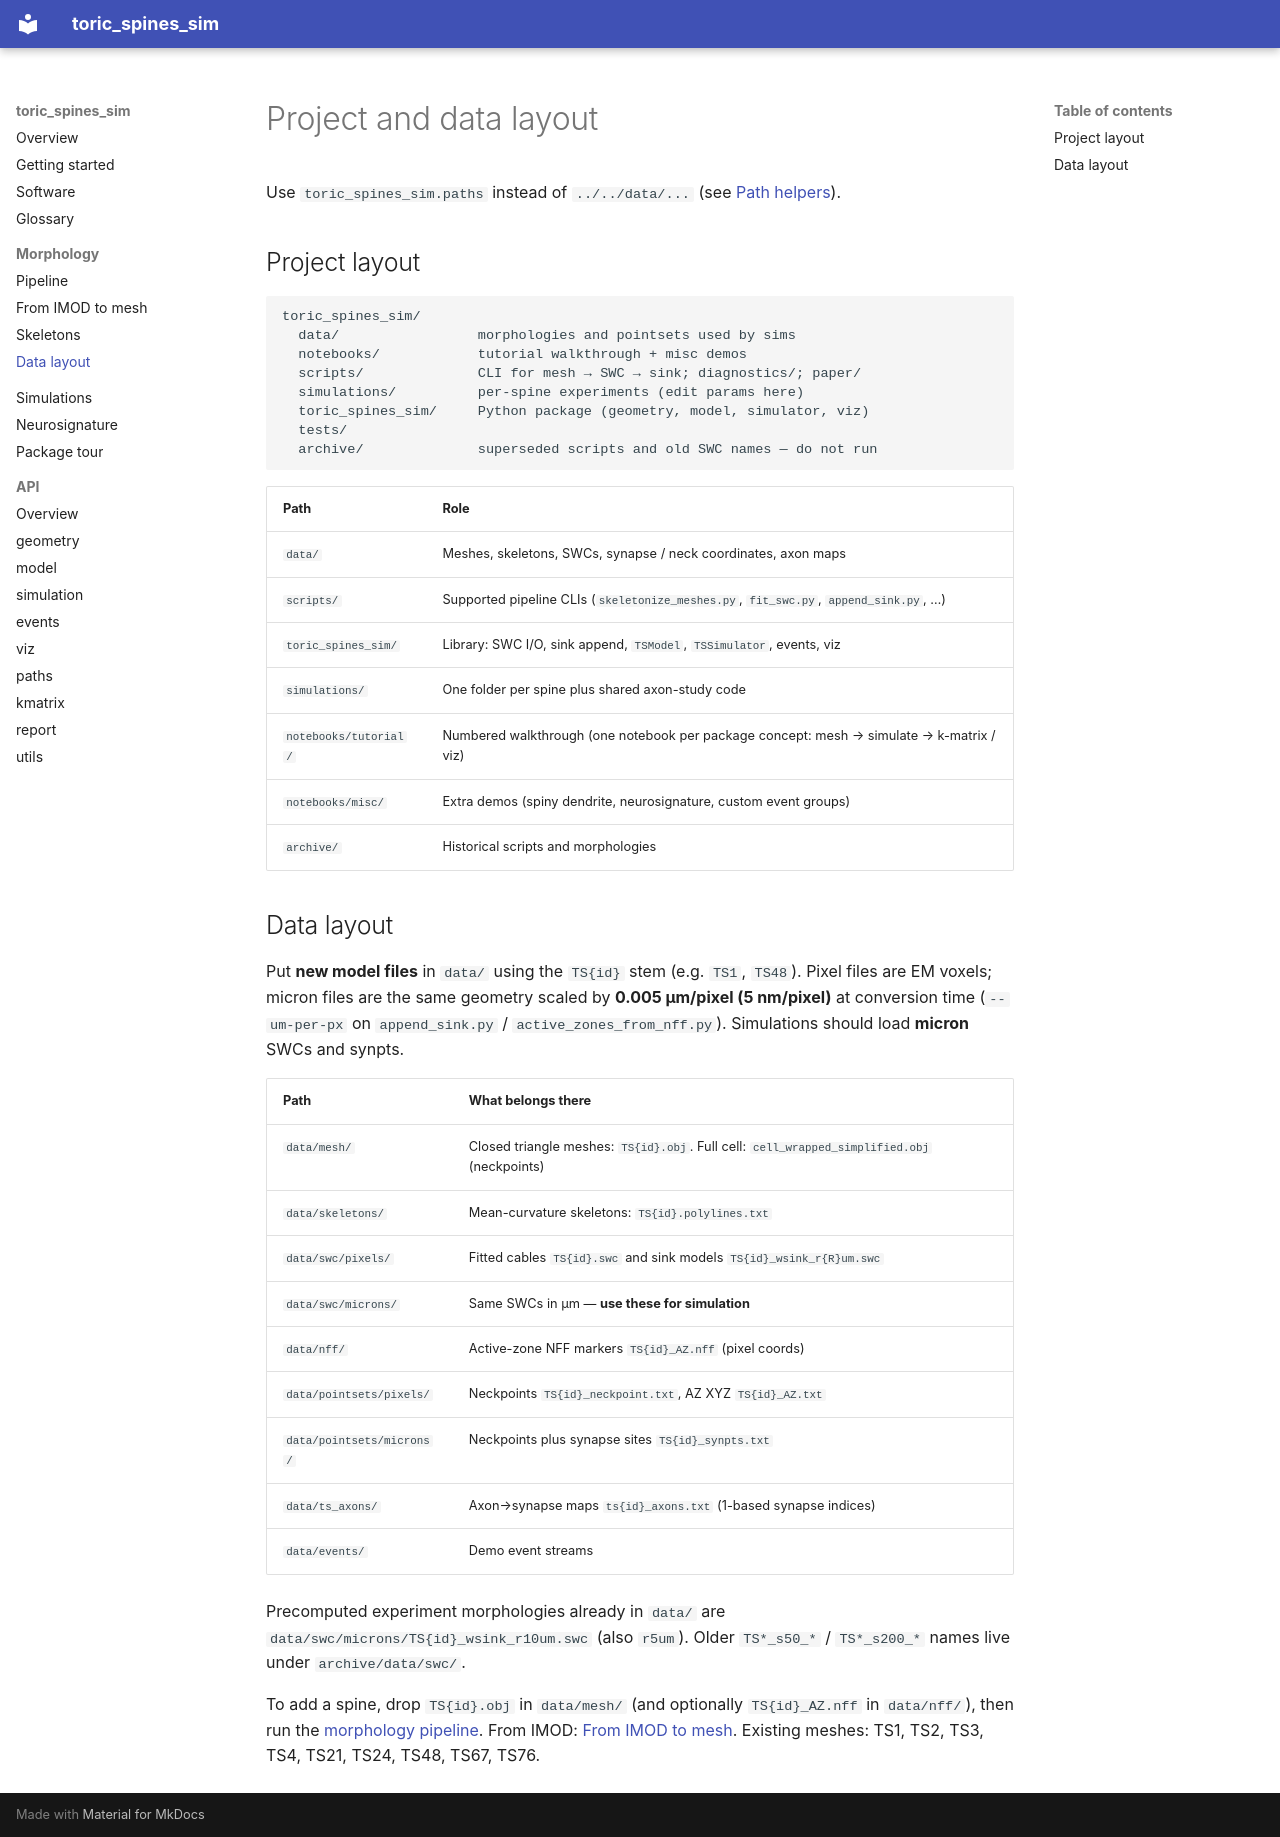

repository: jmrfox/toric_spines_sim · page: layout/index.html · generator: mkdocs

# Project and data layout

Use `toric_spines_sim.paths` instead of `../../data/...` (see [Path helpers](package.md#path-helpers)).

## Project layout

```
toric_spines_sim/
  data/                 morphologies and pointsets used by sims
  notebooks/            tutorial walkthrough + misc demos
  scripts/              CLI for mesh → SWC → sink; diagnostics/; paper/
  simulations/          per-spine experiments (edit params here)
  toric_spines_sim/     Python package (geometry, model, simulator, viz)
  tests/
  archive/              superseded scripts and old SWC names — do not run
```

| Path | Role |
|------|------|
| `data/` | Meshes, skeletons, SWCs, synapse / neck coordinates, axon maps |
| `scripts/` | Supported pipeline CLIs (`skeletonize_meshes.py`, `fit_swc.py`, `append_sink.py`, …) |
| `toric_spines_sim/` | Library: SWC I/O, sink append, `TSModel`, `TSSimulator`, events, viz |
| `simulations/` | One folder per spine plus shared axon-study code |
| `notebooks/tutorial/` | Numbered walkthrough (one notebook per package concept: mesh → simulate → k-matrix / viz) |
| `notebooks/misc/` | Extra demos (spiny dendrite, neurosignature, custom event groups) |
| `archive/` | Historical scripts and morphologies |

## Data layout

Put **new model files** in `data/` using the `TS{id}` stem (e.g. `TS1`, `TS48`). Pixel files are EM voxels; micron files are the same geometry scaled by **0.005 µm/pixel (5 nm/pixel)** at conversion time (`--um-per-px` on `append_sink.py` / `active_zones_from_nff.py`). Simulations should load **micron** SWCs and synpts.

| Path | What belongs there |
|------|--------------------|
| `data/mesh/` | Closed triangle meshes: `TS{id}.obj`. Full cell: `cell_wrapped_simplified.obj` (neckpoints) |
| `data/skeletons/` | Mean-curvature skeletons: `TS{id}.polylines.txt` |
| `data/swc/pixels/` | Fitted cables `TS{id}.swc` and sink models `TS{id}_wsink_r{R}um.swc` |
| `data/swc/microns/` | Same SWCs in µm — **use these for simulation** |
| `data/nff/` | Active-zone NFF markers `TS{id}_AZ.nff` (pixel coords) |
| `data/pointsets/pixels/` | Neckpoints `TS{id}_neckpoint.txt`, AZ XYZ `TS{id}_AZ.txt` |
| `data/pointsets/microns/` | Neckpoints plus synapse sites `TS{id}_synpts.txt` |
| `data/ts_axons/` | Axon→synapse maps `ts{id}_axons.txt` (1-based synapse indices) |
| `data/events/` | Demo event streams |

Precomputed experiment morphologies already in `data/` are `data/swc/microns/TS{id}_wsink_r10um.swc` (also `r5um`). Older `TS*_s50_*` / `TS*_s200_*` names live under `archive/data/swc/`.

To add a spine, drop `TS{id}.obj` in `data/mesh/` (and optionally `TS{id}_AZ.nff` in `data/nff/`), then run the [morphology pipeline](morphology.md). From IMOD: [From IMOD to mesh](reconstruction.md). Existing meshes: TS1, TS2, TS3, TS4, TS21, TS24, TS48, TS67, TS76.
